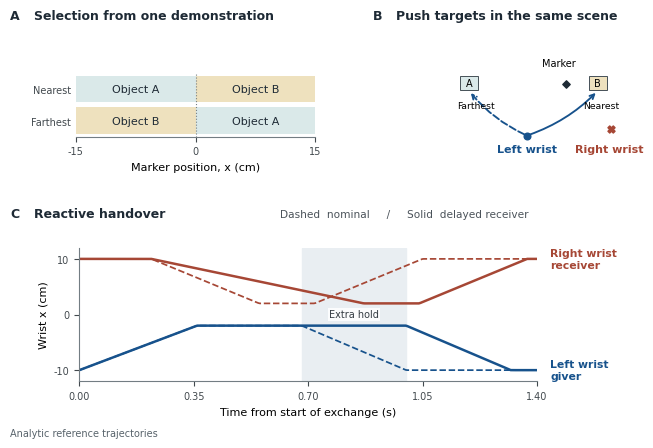

Write Python code to recreate this figure. (Note: this script raises an exception after producing the figure.)
import matplotlib as mpl
mpl.use('Agg')
import matplotlib.pyplot as plt
import numpy as np
from pathlib import Path
from matplotlib.lines import Line2D
from matplotlib.patches import Rectangle
mpl.rcParams.update({'font.family':'DejaVu Sans','font.size':8,'axes.labelsize':8,'xtick.labelsize':7,'ytick.labelsize':7,'axes.spines.top':False,'axes.spines.right':False,'pdf.fonttype':42,'axes.edgecolor':'#737d83','xtick.color':'#42494e','ytick.color':'#42494e'})
fig=plt.figure(figsize=(7.15,4.45),facecolor='white')
L='#17528c'; R='#a64735'; ink='#1e2a35'; A='#dae9e9'; B='#eee1be'
def title(x,y,label,text):
 fig.text(x,y,label,weight='bold',fontsize=9,color=ink);fig.text(x+.033,y,text,fontsize=9,weight='bold',color=ink)
title(.023,.949,'A','Selection from one demonstration');title(.53,.949,'B','Push targets in the same scene')
ax=fig.add_axes([.115,.685,.335,.142])
for i,(u,v) in enumerate([('A','B'),('B','A')]):
 for x,obj in [(-15,u),(0,v)]:
  ax.add_patch(Rectangle((x,i-.42),15,.84,facecolor=A if obj=='A' else B,edgecolor='none'))
  ax.text(x+7.5,i,'Object '+obj,ha='center',va='center',fontsize=8,color=ink)
ax.axvline(0,color='#788184',lw=.8,ls=':');ax.set(xlim=(-15,15),ylim=(1.5,-.5),yticks=[0,1],yticklabels=['Nearest','Farthest'],xticks=[-15,0,15],xlabel='Marker position, x (cm)');ax.tick_params(axis='y',length=0);ax.spines['left'].set_visible(False)
ax=fig.add_axes([.54,.625,.43,.26]);ax.set_xlim(-15,15);ax.set_ylim(-12,6);ax.set_aspect('equal');ax.axis('off')
for x,obj,fill in [(-10,'A',A),(10,'B',B)]:
 ax.add_patch(Rectangle((x-1.4,-.55),2.8,2.1,facecolor=fill,edgecolor='#455057',lw=.7));ax.text(x,.5,obj,ha='center',va='center',fontsize=7)
 ax.annotate('',xy=(x,-.75),xytext=(-1,-7.7),arrowprops=dict(arrowstyle='->',color=L,lw=1.35,linestyle='-' if x>0 else '--',connectionstyle='arc3,rad='+('-.12' if x<0 else '.12')))
ax.scatter([-1],[-7.7],s=23,c=L,zorder=5);ax.text(-1,-9.8,'Left wrist',va='center',ha='center',color=L,weight='bold')
ax.scatter([12],[-6.6],s=26,marker='X',c=R);ax.text(11.8,-9.8,'Right wrist',ha='center',va='center',color=R,weight='bold')
ax.scatter([5],[.3],s=14,marker='D',c=ink);ax.text(4,3.1,'Marker',ha='center',fontsize=7)
ax.text(-9,-3.4,'Farthest',ha='center',fontsize=6.7);ax.text(7.7,-3.4,'Nearest',ha='left',fontsize=6.7)
title(.023,.505,'C','Reactive handover');fig.text(.40,.505,'Dashed  nominal     /     Solid  delayed receiver',fontsize=7.6,color='#4b535a')
ax=fig.add_axes([.12,.135,.64,.30]);t=np.linspace(0,1.4,280)
def draw(times,vals,col,style):
 ax.plot(t,np.interp(t,times,vals),color=col,ls=style,lw=1.25 if style=='--' else 1.8)
ax.axvspan(.68,1.00,color='#e9eef2',zorder=0);ax.text(.84,0,'Extra hold',ha='center',va='center',fontsize=7,color='#343c43',bbox=dict(facecolor='white',alpha=.85,edgecolor='none',pad=1))
for delay,style in [(0,'--'),(.32,'-')]:
 draw([0,.36,.68+delay,1.0+delay,1.4],[-10,-2,-2,-10,-10],L,style)
 draw([0,.22,.55+delay,.72+delay,1.05+delay,1.4],[10,10,2,2,10,10],R,style)
ax.set(xlim=(0,1.4),ylim=(-12,12),yticks=[-10,0,10],xticks=[0,.35,.7,1.05,1.4],xlabel='Time from start of exchange (s)',ylabel='Wrist x (cm)')
ax.text(1.44,10,'Right wrist\nreceiver',color=R,weight='bold',va='center',fontsize=7.8);ax.text(1.44,-10,'Left wrist\ngiver',color=L,weight='bold',va='center',fontsize=7.8)
fig.text(.023,.012,'Analytic reference trajectories',fontsize=7,color='#58636b')
out=Path(__file__).resolve().parent
fig.savefig(out/'BimanualPFN_Validation_Atlas_Example.png',dpi=380)
fig.savefig(out/'BimanualPFN_Validation_Atlas.pdf')
